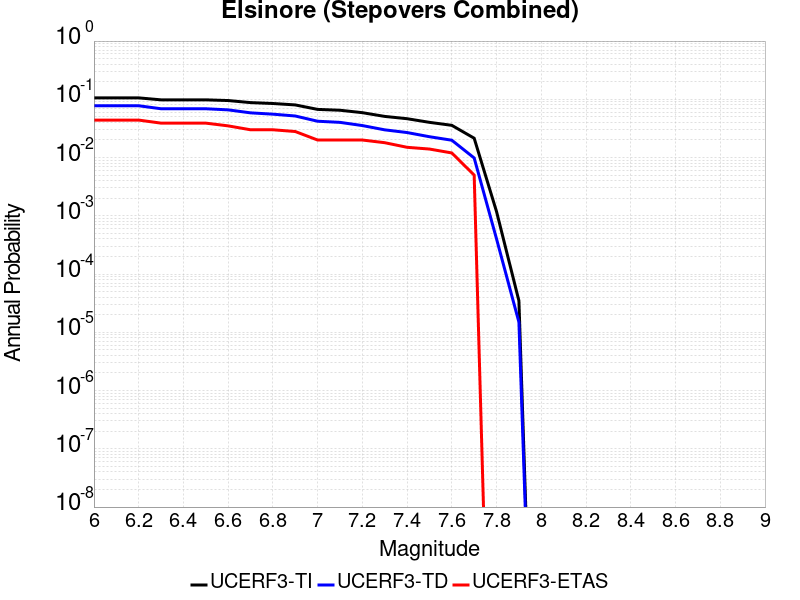

The table this chart was drawn from, first rows:
Magnitude, UCERF3-TI Prob, UCERF3-TD Prob, UCERF3-ETAS Prob
6.0, 0.1059, 0.0775, 0.044
6.1, 0.1059, 0.0775, 0.044
6.2, 0.1059, 0.0775, 0.044
6.3, 0.09793, 0.06885, 0.039
6.4, 0.09793, 0.06885, 0.039
6.5, 0.09793, 0.06885, 0.039
6.6, 0.09528, 0.0659, 0.035
6.7, 0.08778, 0.05856, 0.03
6.8, 0.08475, 0.05559, 0.03
6.9, 0.08011, 0.05173, 0.028
7.0, 0.06712, 0.04204, 0.02
7.1, 0.06493, 0.0402, 0.02
7.2, 0.05898, 0.03544, 0.02
7.3, 0.05088, 0.02992, 0.018
7.4, 0.04646, 0.02688, 0.015
7.5, 0.04024, 0.02279, 0.014
7.6, 0.03575, 0.01985, 0.012
7.7, 0.02148, 0.009841, 0.005
7.8, 0.001183, 4.0138586E-4, 0.0
7.9, 3.4838133E-5, 1.4969513E-5, 0.0
